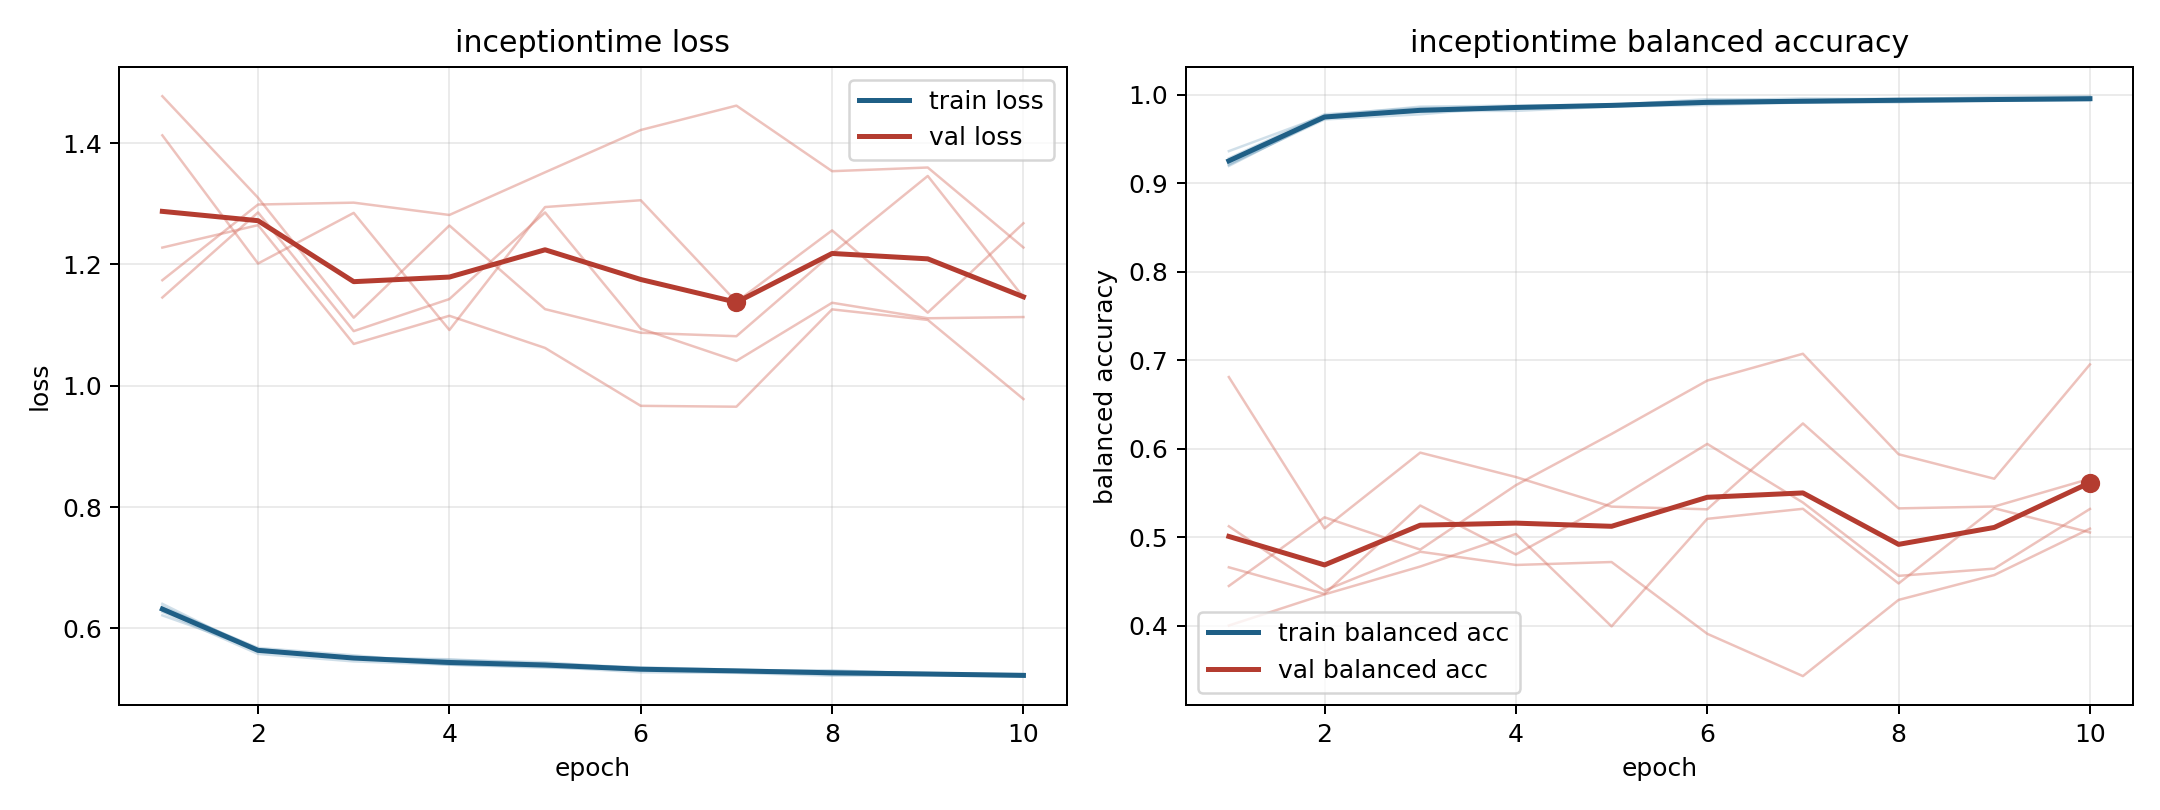

The data file committed next to this chart (first rows):
model, fold, epoch, train_loss, train_balanced_accuracy, val_loss, val_balanced_accuracy
inceptiontime, 1, 1, 0.6272, 0.9282, 1.174, 0.5126
inceptiontime, 1, 2, 0.5579, 0.978, 1.299, 0.44
inceptiontime, 1, 3, 0.5455, 0.9851, 1.302, 0.4839
inceptiontime, 1, 4, 0.5401, 0.986, 1.282, 0.4689
inceptiontime, 1, 5, 0.5367, 0.9886, 1.352, 0.4722
inceptiontime, 1, 6, 0.5276, 0.995, 1.422, 0.3912
inceptiontime, 1, 7, 0.5266, 0.9936, 1.462, 0.3434
inceptiontime, 1, 8, 0.5219, 0.9959, 1.354, 0.4295
inceptiontime, 1, 9, 0.5228, 0.9952, 1.36, 0.4575
inceptiontime, 1, 10, 0.5213, 0.9962, 1.228, 0.5099
inceptiontime, 2, 1, 0.6361, 0.9208, 1.477, 0.4663
inceptiontime, 2, 2, 0.5657, 0.9735, 1.31, 0.4361
inceptiontime, 2, 3, 0.5517, 0.9817, 1.112, 0.5361
inceptiontime, 2, 4, 0.549, 0.9818, 1.264, 0.4808
inceptiontime, 2, 5, 0.5416, 0.9867, 1.126, 0.5394
inceptiontime, 2, 6, 0.5358, 0.9884, 1.087, 0.6057
inceptiontime, 2, 7, 0.5318, 0.9914, 1.082, 0.5394
inceptiontime, 2, 8, 0.5294, 0.9918, 1.218, 0.4566
inceptiontime, 2, 9, 0.5261, 0.9933, 1.346, 0.4648
inceptiontime, 2, 10, 0.5248, 0.9937, 1.146, 0.5322
inceptiontime, 3, 1, 0.6214, 0.9363, 1.413, 0.4005
inceptiontime, 3, 2, 0.5652, 0.9764, 1.202, 0.4357
inceptiontime, 3, 3, 0.5518, 0.9866, 1.285, 0.4671
inceptiontime, 3, 4, 0.5478, 0.9877, 1.092, 0.5039
inceptiontime, 3, 5, 0.5441, 0.9888, 1.295, 0.3995
inceptiontime, 3, 6, 0.5334, 0.9935, 1.306, 0.521
inceptiontime, 3, 7, 0.5298, 0.9958, 1.138, 0.5324
inceptiontime, 3, 8, 0.5309, 0.9948, 1.256, 0.448
inceptiontime, 3, 9, 0.525, 0.9974, 1.121, 0.533
inceptiontime, 3, 10, 0.5222, 0.9984, 1.268, 0.5057
inceptiontime, 4, 1, 0.6337, 0.9218, 1.228, 0.4452
inceptiontime, 4, 2, 0.5677, 0.9721, 1.265, 0.5227
inceptiontime, 4, 3, 0.5556, 0.9779, 1.069, 0.4863
inceptiontime, 4, 4, 0.5417, 0.9871, 1.115, 0.559
inceptiontime, 4, 5, 0.5403, 0.9871, 1.062, 0.6169
inceptiontime, 4, 6, 0.5335, 0.99, 0.9669, 0.6772
inceptiontime, 4, 7, 0.5309, 0.9919, 0.9655, 0.7075
inceptiontime, 4, 8, 0.528, 0.9917, 1.126, 0.594
inceptiontime, 4, 9, 0.5252, 0.9938, 1.109, 0.5663
inceptiontime, 4, 10, 0.5215, 0.9955, 0.9781, 0.6954
inceptiontime, 5, 1, 0.6404, 0.9196, 1.146, 0.6812
inceptiontime, 5, 2, 0.562, 0.9746, 1.286, 0.5102
inceptiontime, 5, 3, 0.5505, 0.9809, 1.09, 0.5958
inceptiontime, 5, 4, 0.5401, 0.9856, 1.143, 0.5682
inceptiontime, 5, 5, 0.5351, 0.989, 1.286, 0.5348
inceptiontime, 5, 6, 0.5328, 0.9903, 1.094, 0.5318
inceptiontime, 5, 7, 0.5303, 0.991, 1.041, 0.6288
inceptiontime, 5, 8, 0.5235, 0.9946, 1.137, 0.5328
inceptiontime, 5, 9, 0.5244, 0.9934, 1.111, 0.5349
inceptiontime, 5, 10, 0.5223, 0.9942, 1.113, 0.5663
